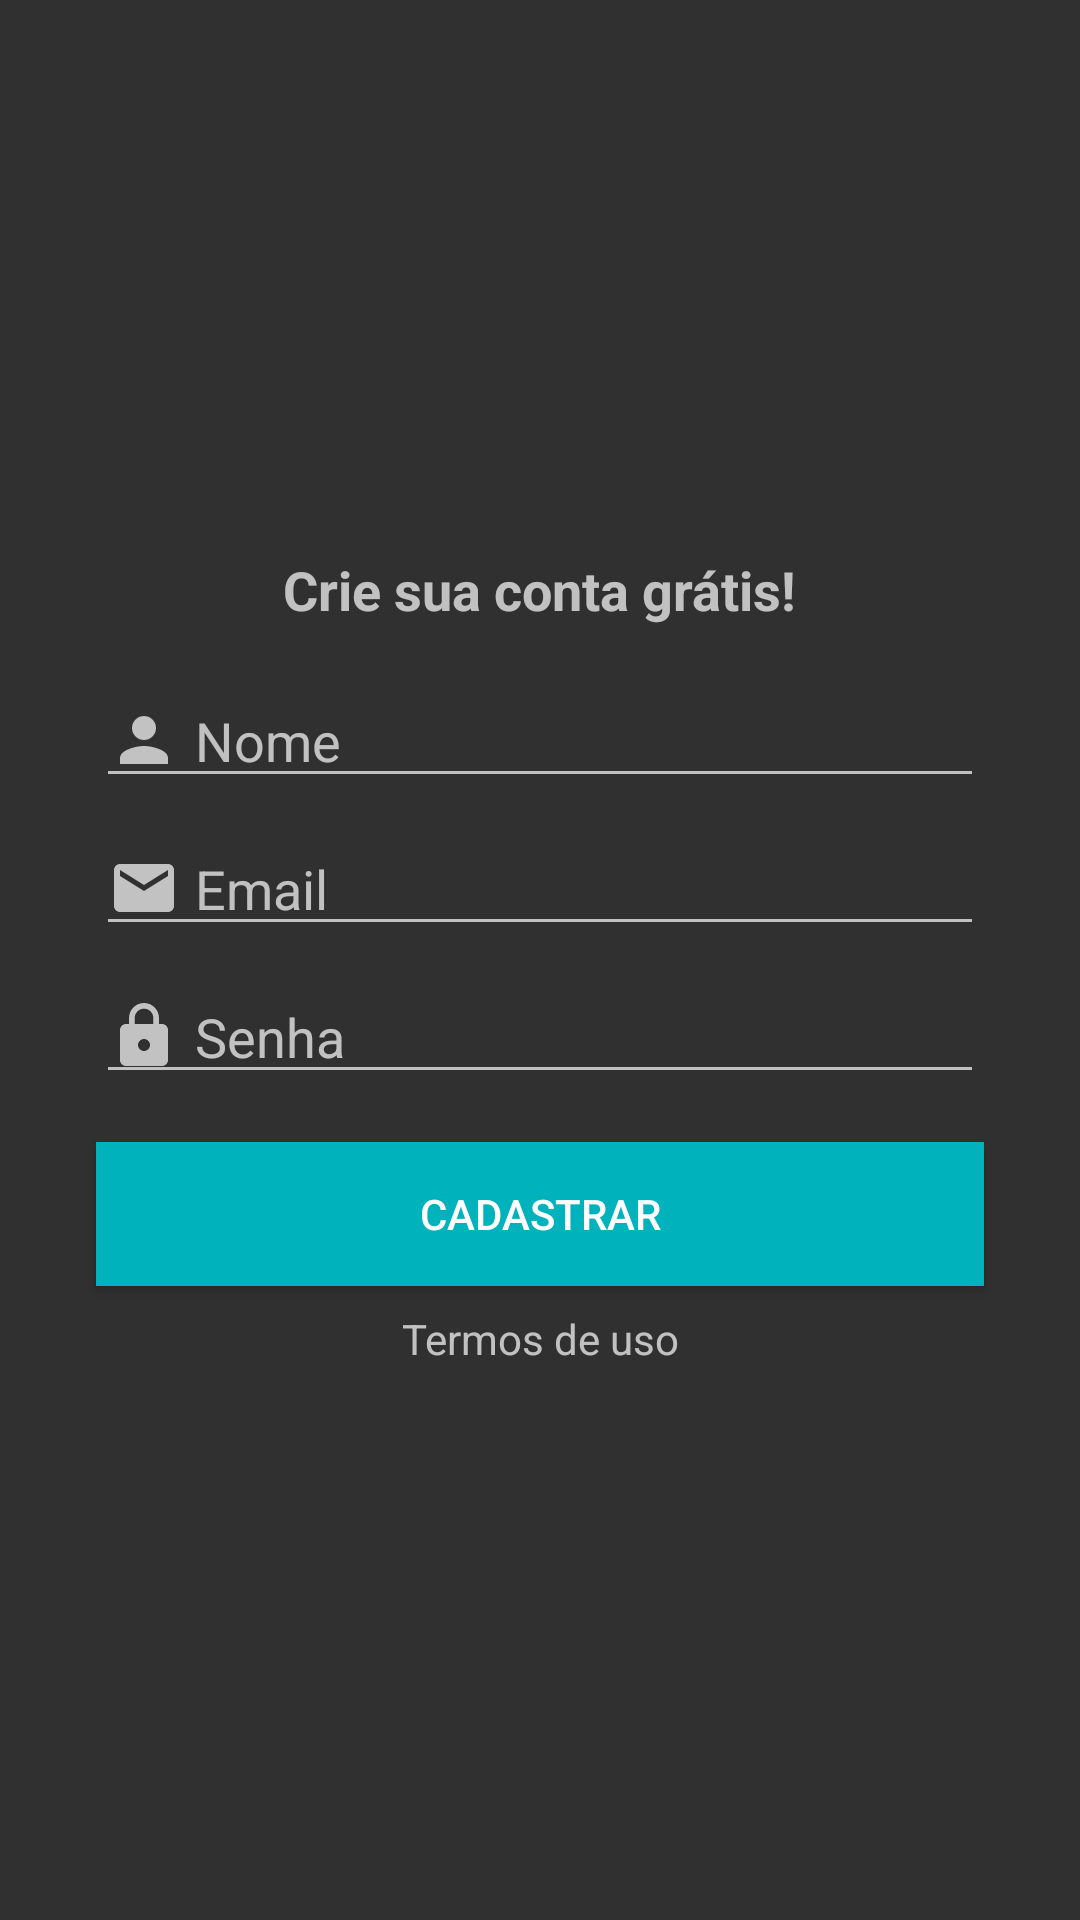

Write the Android layout XML for this screen, with the resource values it uses.
<!-- AndroidManifest.xml: activity theme Theme.AppCompat.NoActionBar -->
<!-- res/layout/activity_cadastro.xml -->
<?xml version="1.0" encoding="utf-8"?>
<androidx.constraintlayout.widget.ConstraintLayout xmlns:android="http://schemas.android.com/apk/res/android"
    xmlns:app="http://schemas.android.com/apk/res-auto"
    xmlns:tools="http://schemas.android.com/tools"
    android:layout_width="match_parent"
    android:layout_height="match_parent"
    tools:context=".activity.CadastroActivity">

    <TextView
        android:id="@+id/textView6"
        android:layout_width="wrap_content"
        android:layout_height="wrap_content"
        android:layout_marginBottom="16dp"
        android:text="@string/crie_sua_conta_gr_tis"
        android:textSize="18sp"
        android:textStyle="bold"
        app:layout_constraintBottom_toTopOf="@+id/editNome"
        app:layout_constraintEnd_toEndOf="parent"
        app:layout_constraintStart_toStartOf="parent"
        app:layout_constraintTop_toTopOf="parent"
        app:layout_constraintVertical_chainStyle="packed" />

    <EditText
        android:id="@+id/editNome"
        android:layout_width="0dp"
        android:layout_height="wrap_content"
        android:layout_marginStart="32dp"
        android:layout_marginLeft="32dp"
        android:layout_marginEnd="32dp"
        android:layout_marginRight="32dp"
        android:layout_marginBottom="8dp"
        android:autofillHints=""
        android:drawableStart="@drawable/ic_pessoa_cinza_24"
        android:drawableLeft="@drawable/ic_pessoa_cinza_24"
        android:drawablePadding="5dp"
        android:ems="10"
        android:hint="@string/nome"
        android:inputType="textPersonName"
        app:layout_constraintBottom_toTopOf="@+id/editEmail"
        app:layout_constraintEnd_toEndOf="parent"
        app:layout_constraintHorizontal_bias="1.0"
        app:layout_constraintStart_toStartOf="parent"
        app:layout_constraintTop_toBottomOf="@+id/textView6" />

    <EditText
        android:id="@+id/editEmail"
        android:layout_width="0dp"
        android:layout_height="wrap_content"
        android:layout_marginStart="32dp"
        android:layout_marginLeft="32dp"
        android:layout_marginEnd="32dp"
        android:layout_marginRight="32dp"
        android:layout_marginBottom="8dp"
        android:autofillHints=""
        android:drawableStart="@drawable/ic_email_cinza_24"
        android:drawableLeft="@drawable/ic_email_cinza_24"
        android:drawablePadding="5sp"
        android:ems="10"
        android:hint="@string/email"
        android:inputType="textEmailAddress"
        app:layout_constraintBottom_toTopOf="@+id/editSenha"
        app:layout_constraintEnd_toEndOf="parent"
        app:layout_constraintStart_toStartOf="parent"
        app:layout_constraintTop_toBottomOf="@+id/editNome" />

    <EditText
        android:id="@+id/editSenha"
        android:layout_width="0dp"
        android:layout_height="wrap_content"
        android:layout_marginStart="32dp"
        android:layout_marginLeft="32dp"
        android:layout_marginEnd="32dp"
        android:layout_marginRight="32dp"
        android:autofillHints=""
        android:drawableStart="@drawable/ic_cadeado_cinza_24"
        android:drawableLeft="@drawable/ic_cadeado_cinza_24"
        android:drawablePadding="5dp"
        android:ems="10"
        android:hint="@string/senha"
        android:inputType="textPassword"
        app:layout_constraintBottom_toTopOf="@+id/buttonCadastrar"
        app:layout_constraintEnd_toEndOf="parent"
        app:layout_constraintStart_toStartOf="parent"
        app:layout_constraintTop_toBottomOf="@+id/editEmail" />

    <Button
        android:id="@+id/buttonCadastrar"
        android:layout_width="0dp"
        android:layout_height="wrap_content"
        android:layout_marginStart="32dp"
        android:layout_marginLeft="32dp"
        android:layout_marginTop="16dp"
        android:layout_marginEnd="32dp"
        android:layout_marginRight="32dp"
        android:background="@color/colorPrimaryDark"
        android:text="@string/cadastrar"
        android:textColor="@color/white"
        app:layout_constraintBottom_toTopOf="@+id/textView7"
        app:layout_constraintEnd_toEndOf="parent"
        app:layout_constraintStart_toStartOf="parent"
        app:layout_constraintTop_toBottomOf="@+id/editSenha" />

    <TextView
        android:id="@+id/textView7"
        android:layout_width="wrap_content"
        android:layout_height="wrap_content"
        android:layout_marginTop="8dp"
        android:text="@string/termos_de_uso"
        app:layout_constraintBottom_toBottomOf="parent"
        app:layout_constraintEnd_toEndOf="parent"
        app:layout_constraintStart_toStartOf="parent"
        app:layout_constraintTop_toBottomOf="@+id/buttonCadastrar" />
</androidx.constraintlayout.widget.ConstraintLayout>
<!-- resources referenced by this layout -->
<resources>
  <color name="colorPrimaryDark">#00B2BC</color>
  <color name="white">#FFFFFFFF</color>
  <!-- drawable ic_cadeado_cinza_24 (drawable) -->
  <vector xmlns:android="http://schemas.android.com/apk/res/android"
      android:width="24dp"
      android:height="24dp"
      android:tint="?attr/colorControlNormal"
      android:viewportWidth="24"
      android:viewportHeight="24">
      <path
          android:fillColor="#CCCCCC"
          android:pathData="M18,8h-1L17,6c0,-2.76 -2.24,-5 -5,-5S7,3.24 7,6v2L6,8c-1.1,0 -2,0.9 -2,2v10c0,1.1 0.9,2 2,2h12c1.1,0 2,-0.9 2,-2L20,10c0,-1.1 -0.9,-2 -2,-2zM12,17c-1.1,0 -2,-0.9 -2,-2s0.9,-2 2,-2 2,0.9 2,2 -0.9,2 -2,2zM15.1,8L8.9,8L8.9,6c0,-1.71 1.39,-3.1 3.1,-3.1 1.71,0 3.1,1.39 3.1,3.1v2z" />
  </vector>
  <!-- drawable ic_email_cinza_24 (drawable) -->
  <vector xmlns:android="http://schemas.android.com/apk/res/android"
      android:width="24dp"
      android:height="24dp"
      android:tint="?attr/colorControlNormal"
      android:viewportWidth="24"
      android:viewportHeight="24">
      <path
          android:fillColor="#CCCCCC"
          android:pathData="M20,4L4,4c-1.1,0 -1.99,0.9 -1.99,2L2,18c0,1.1 0.9,2 2,2h16c1.1,0 2,-0.9 2,-2L22,6c0,-1.1 -0.9,-2 -2,-2zM20,8l-8,5 -8,-5L4,6l8,5 8,-5v2z" />
  </vector>
  <!-- drawable ic_pessoa_cinza_24 (drawable) -->
  <vector xmlns:android="http://schemas.android.com/apk/res/android"
      android:width="24dp"
      android:height="24dp"
      android:tint="?attr/colorControlNormal"
      android:viewportWidth="24"
      android:viewportHeight="24">
      <path
          android:fillColor="#CCCCCC"
          android:pathData="M12,12c2.21,0 4,-1.79 4,-4s-1.79,-4 -4,-4 -4,1.79 -4,4 1.79,4 4,4zM12,14c-2.67,0 -8,1.34 -8,4v2h16v-2c0,-2.66 -5.33,-4 -8,-4z" />
  </vector>
  <string name="cadastrar">Cadastrar</string>
  <string name="crie_sua_conta_gr_tis">Crie sua conta grátis!</string>
  <string name="email">Email</string>
  <string name="nome">Nome</string>
  <string name="senha">Senha</string>
  <string name="termos_de_uso">Termos de uso</string>
</resources>
